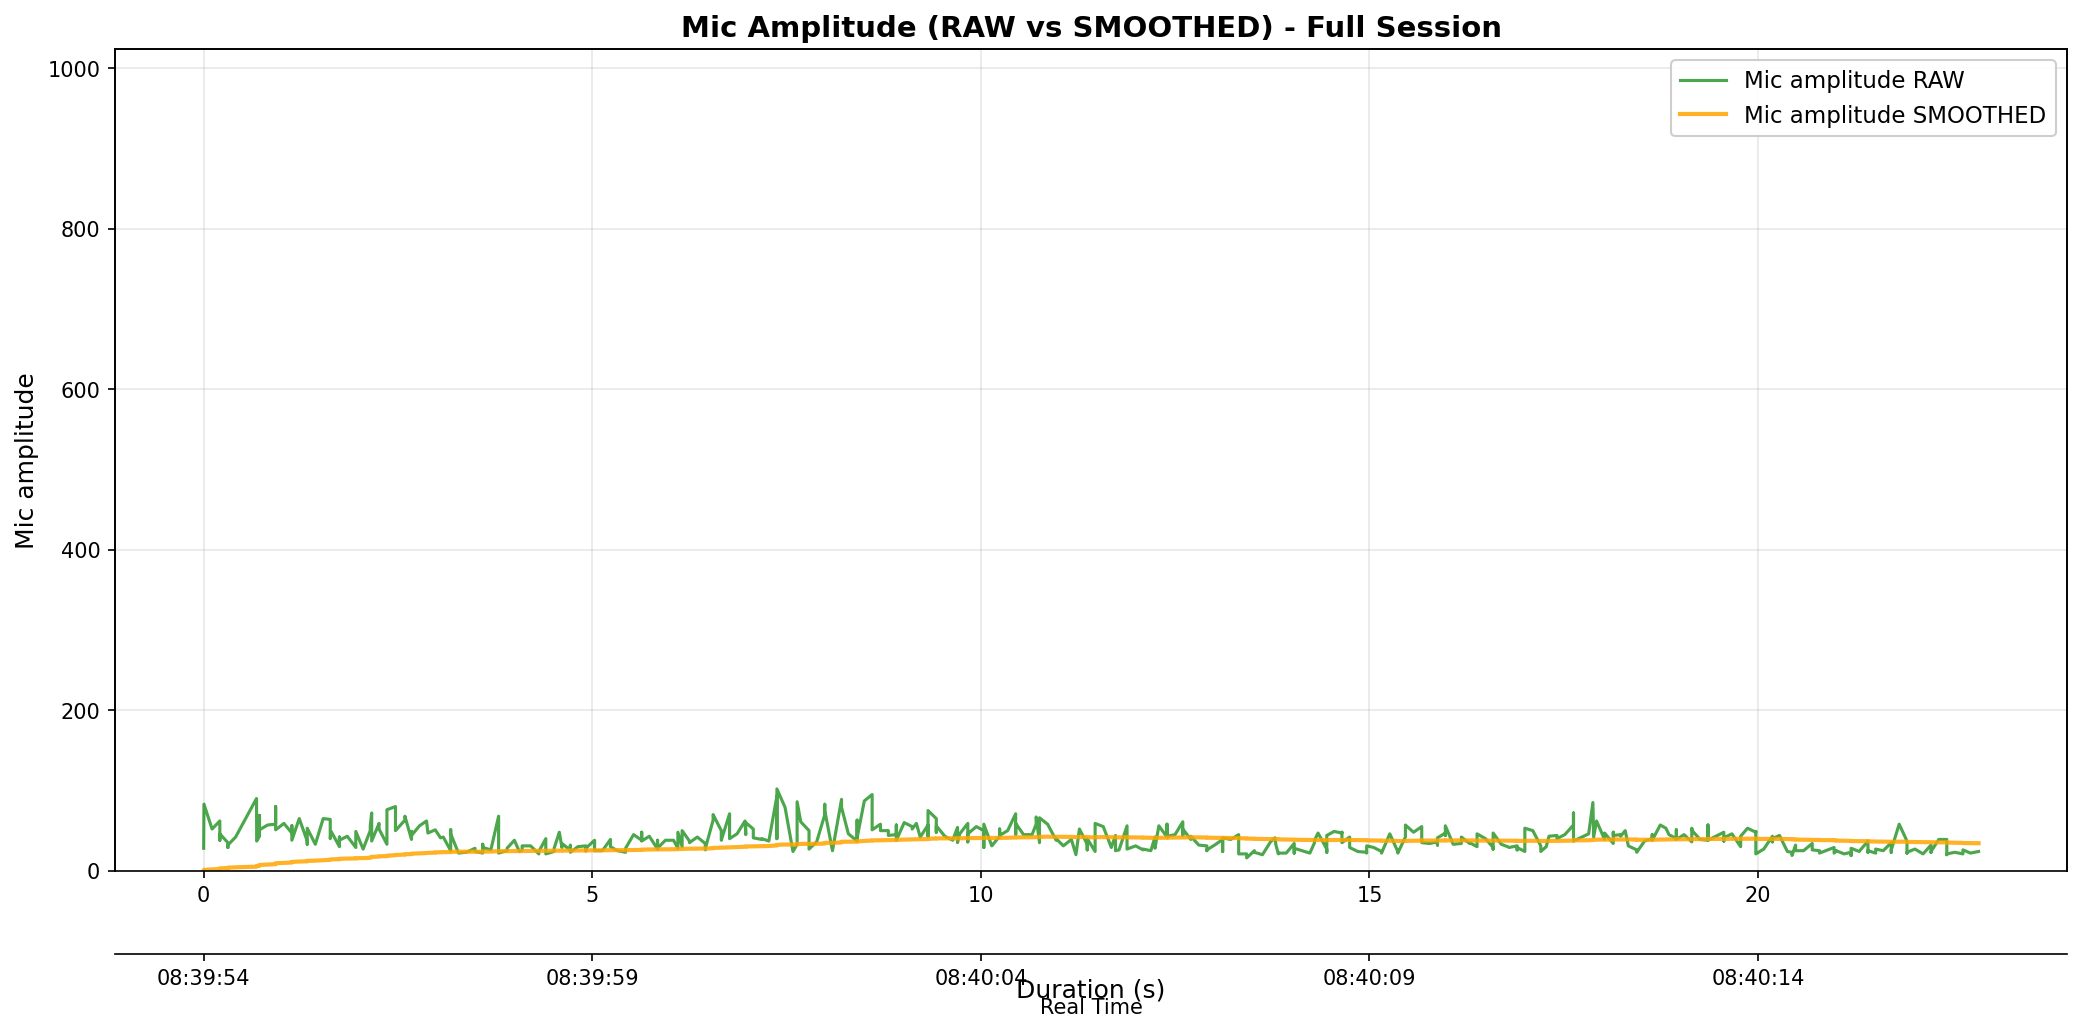

Data behind this chart, as committed beside it:
elapsed_s, unix_ts, arduino_ms, sound_amp, tip_count, last_tip_dt_ms, reed_state, bucket_rate_mm_hr, mic_db_unfiltered, mic_db_filtered
0.3717, 1771461595, 549, 28, 0, 0, 1, 0.0, 28.94, 0.2894
0.3757, 1771461595, 599, 83, 0, 0, 1, 0.0, 38.38, 0.6704
0.4798, 1771461595, 649, 52, 0, 0, 1, 0.0, 34.32, 1.007
0.5796, 1771461595, 699, 62, 0, 0, 1, 0.0, 35.85, 1.355
0.5796, 1771461595, 749, 38, 0, 0, 1, 0.0, 31.6, 1.658
0.5796, 1771461595, 799, 46, 0, 0, 1, 0.0, 33.26, 1.974
0.683, 1771461595, 849, 35, 0, 0, 1, 0.0, 30.88, 2.263
0.683, 1771461595, 899, 29, 0, 0, 1, 0.0, 29.25, 2.533
0.683, 1771461595, 949, 32, 0, 0, 1, 0.0, 30.1, 2.808
0.7826, 1771461595, 999, 42, 0, 0, 1, 0.0, 32.46, 3.105
1.052, 1771461595, 1049, 90, 0, 0, 1, 0.0, 39.08, 3.465
1.054, 1771461595, 1149, 40, 0, 0, 1, 0.0, 32.04, 3.75
1.054, 1771461595, 1199, 37, 0, 0, 1, 0.0, 31.36, 4.027
1.09, 1771461595, 1249, 43, 0, 0, 1, 0.0, 32.67, 4.313
1.09, 1771461595, 1299, 69, 0, 0, 1, 0.0, 36.78, 4.638
1.09, 1771461595, 1349, 51, 0, 0, 1, 0.0, 34.15, 4.933
1.194, 1771461596, 1399, 57, 0, 0, 1, 0.0, 35.12, 5.235
1.298, 1771461596, 1449, 58, 0, 0, 1, 0.0, 35.27, 5.535
1.298, 1771461596, 1499, 80, 0, 0, 1, 0.0, 38.06, 5.86
1.298, 1771461596, 1549, 51, 0, 0, 1, 0.0, 34.15, 6.143
1.404, 1771461596, 1599, 59, 0, 0, 1, 0.0, 35.42, 6.436
1.506, 1771461596, 1649, 47, 0, 0, 1, 0.0, 33.44, 6.706
1.506, 1771461596, 1699, 56, 0, 0, 1, 0.0, 34.96, 6.988
1.506, 1771461596, 1750, 38, 0, 0, 1, 0.0, 31.6, 7.235
1.602, 1771461596, 1800, 65, 0, 0, 1, 0.0, 36.26, 7.525
1.704, 1771461596, 1850, 37, 0, 0, 1, 0.0, 31.36, 7.763
1.704, 1771461596, 1900, 33, 0, 0, 1, 0.0, 30.37, 7.989
1.704, 1771461596, 1950, 53, 0, 0, 1, 0.0, 34.49, 8.254
1.808, 1771461596, 2000, 33, 0, 0, 1, 0.0, 30.37, 8.475
1.91, 1771461596, 2050, 65, 0, 0, 1, 0.0, 36.26, 8.753
2, 1771461596, 2100, 64, 0, 0, 1, 0.0, 36.12, 9.027
2, 1771461596, 2150, 40, 0, 0, 1, 0.0, 32.04, 9.257
2.012, 1771461596, 2200, 49, 0, 0, 1, 0.0, 33.8, 9.503
2.119, 1771461596, 2250, 30, 0, 0, 1, 0.0, 29.54, 9.703
2.119, 1771461596, 2300, 42, 0, 0, 1, 0.0, 32.46, 9.931
2.119, 1771461596, 2350, 38, 0, 0, 1, 0.0, 31.6, 10.15
2.219, 1771461597, 2400, 43, 0, 0, 1, 0.0, 32.67, 10.37
2.329, 1771461597, 2450, 29, 0, 0, 1, 0.0, 29.25, 10.56
2.329, 1771461597, 2500, 49, 0, 0, 1, 0.0, 33.8, 10.79
2.423, 1771461597, 2550, 27, 0, 0, 1, 0.0, 28.63, 10.97
2.515, 1771461597, 2600, 50, 0, 0, 1, 0.0, 33.98, 11.2
2.515, 1771461597, 2650, 56, 0, 0, 1, 0.0, 34.96, 11.44
2.534, 1771461597, 2700, 72, 0, 0, 1, 0.0, 37.15, 11.7
2.534, 1771461597, 2750, 37, 0, 0, 1, 0.0, 31.36, 11.89
2.628, 1771461597, 2800, 59, 0, 0, 1, 0.0, 35.42, 12.13
2.628, 1771461597, 2850, 52, 0, 0, 1, 0.0, 34.32, 12.35
2.73, 1771461597, 2900, 33, 0, 0, 1, 0.0, 30.37, 12.53
2.73, 1771461597, 2950, 76, 0, 0, 1, 0.0, 37.62, 12.78
2.84, 1771461597, 3000, 80, 0, 0, 1, 0.0, 38.06, 13.03
2.84, 1771461597, 3050, 50, 0, 0, 1, 0.0, 33.98, 13.24
2.961, 1771461597, 3100, 63, 0, 0, 1, 0.0, 35.99, 13.47
2.961, 1771461597, 3150, 68, 0, 0, 1, 0.0, 36.65, 13.7
3.046, 1771461597, 3200, 39, 0, 0, 1, 0.0, 31.82, 13.88
3.046, 1771461597, 3250, 49, 0, 0, 1, 0.0, 33.8, 14.08
3.046, 1771461597, 3300, 44, 0, 0, 1, 0.0, 32.87, 14.27
3.148, 1771461598, 3350, 56, 0, 0, 1, 0.0, 34.96, 14.48
3.239, 1771461598, 3400, 62, 0, 0, 1, 0.0, 35.85, 14.69
3.256, 1771461598, 3450, 47, 0, 0, 1, 0.0, 33.44, 14.88
3.352, 1771461598, 3500, 51, 0, 0, 1, 0.0, 34.15, 15.07
3.352, 1771461598, 3550, 51, 0, 0, 1, 0.0, 34.15, 15.26
... 390 more rows
